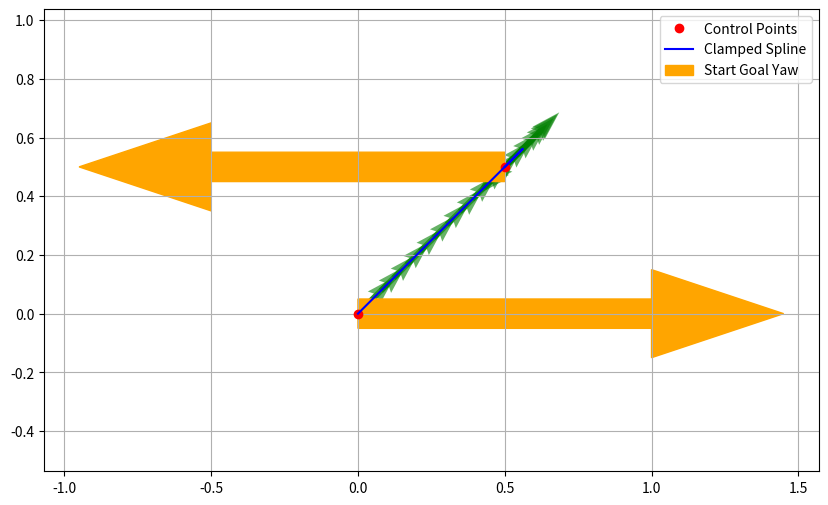

This figure's Python source:
import numpy as np
import matplotlib.pyplot as plt
from scipy.interpolate import CubicSpline

def get_spline_path_with_yaw(x_points, y_points, start_yaw, end_yaw, num_samples=100):
    # 1. 计算参数 t (累计弧长)
    dx = np.diff(x_points)
    dy = np.diff(y_points)
    ds = np.sqrt(dx**2 + dy**2)
    t = np.concatenate(([0], np.cumsum(ds)))
    
    # 2. 定义起始和结束的一阶导数 (速度矢量)
    # 我们假设单位速度，或者根据相邻点距离调整以获得更自然的过渡
    v_start:tuple[float, float] = (np.cos(start_yaw), np.sin(start_yaw))
    v_end:tuple[float, float] = (np.cos(end_yaw), np.sin(end_yaw))

    # 3. 建立三次样条插值函数
    # bc_type=((1, val_start), (1, val_end)) 表示指定一阶导数
    from typing import Any, cast
    bc_type=cast(Any, ((1, v_start[0]), (1, v_end[0])))
    cs_x = CubicSpline(t, x_points, bc_type=bc_type)
    cs_y = CubicSpline(t, y_points, bc_type=bc_type)

    # 4. 生成采样
    t_fine = np.linspace(0, t[-1], num_samples)
    x_fine = cs_x(t_fine)
    y_fine = cs_y(t_fine)
    
    # 5. 计算 Yaw
    dx_dt = cs_x(t_fine, 1)
    dy_dt = cs_y(t_fine, 1)
    yaw = np.arctan2(dy_dt, dx_dt)
    
    return x_fine, y_fine, yaw
def test():

    # --- 测试 ---
    # x_pts = [0, 2, 4, 3, 6]
    # y_pts = [0, 1, 5, 8, 9]
    x_pts=[0,0.5]
    y_pts=[0,0.5]
    # 设定起始 Yaw 为 0° (向右), 终点 Yaw 为 180° (向左)
    s_yaw = 0.0
    e_yaw = np.pi 

    x_new, y_new, yaw_new = get_spline_path_with_yaw(x_pts, y_pts, s_yaw, e_yaw, num_samples=200)

    # 可视化
    plt.figure(figsize=(10, 6))
    plt.plot(x_pts, y_pts, 'ro', label='Control Points')
    plt.plot(x_new, y_new, 'b-', label='Clamped Spline')
    # 绘制方向箭头
    plt.quiver(x_new[::10], y_new[::10], np.cos(yaw_new[::10]), np.sin(yaw_new[::10]), 
            scale=15, color='green', alpha=0.6)
    # 突出显示起终点方向
    plt.arrow(x_new[0], y_new[0], np.cos(s_yaw), np.sin(s_yaw), color='orange', width=0.1, label='Start Goal Yaw')
    plt.arrow(x_new[-1], y_new[-1], np.cos(e_yaw), np.sin(e_yaw), color='orange', width=0.1)

    plt.legend()
    plt.axis('equal')
    plt.grid(True)
    plt.show()
if __name__ == '__main__':
    test()
